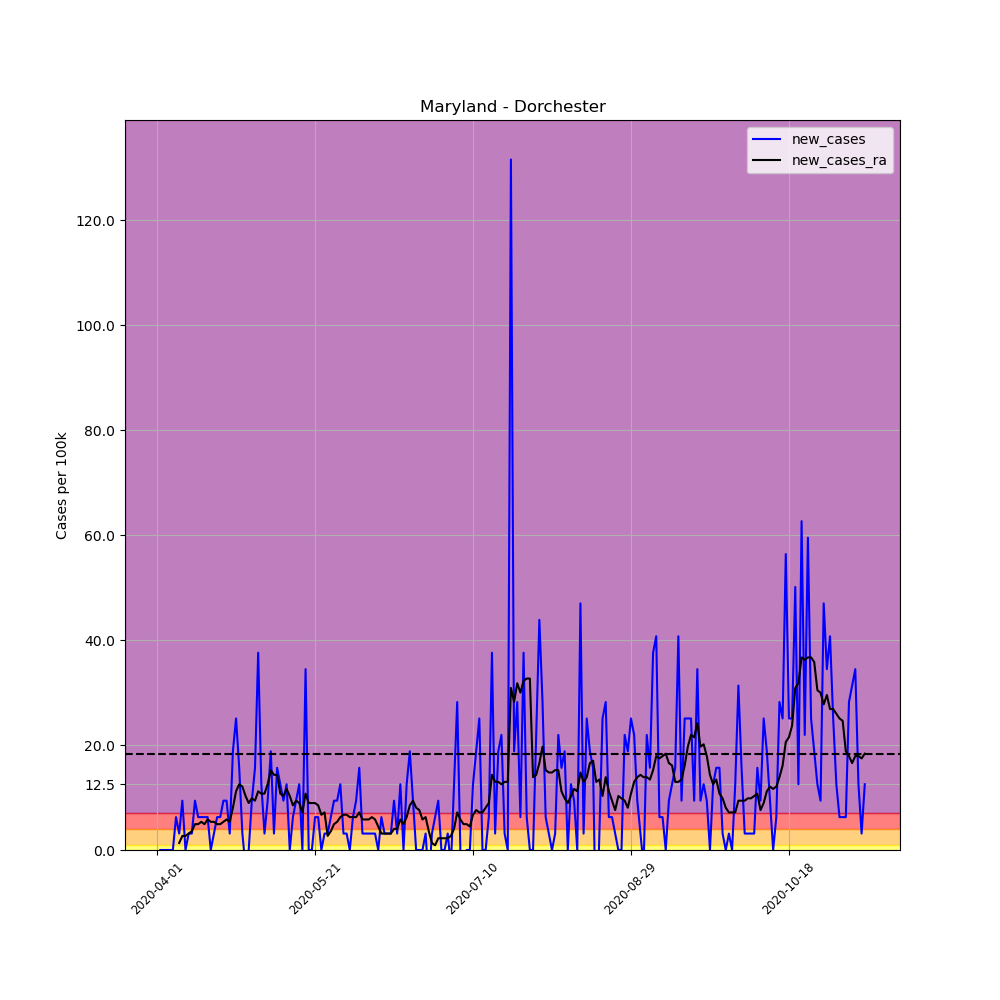

The data file committed next to this chart (first rows):
, date, county, state, fips, cases, deaths, COUNTY, STNAME, CTYNAME, POPESTIMATE2019, per_100k, per_100k_ra, new_cases, new_cases_ra
505897, 2020-04-01, Dorchester, Maryland, 24019, 1, 0, 19, Maryland, Dorchester, 31929, 3.132, , , 
505898, 2020-04-02, Dorchester, Maryland, 24019, 1, 0, 19, Maryland, Dorchester, 31929, 3.132, , 0.0, 
505899, 2020-04-03, Dorchester, Maryland, 24019, 1, 0, 19, Maryland, Dorchester, 31929, 3.132, , 0.0, 
505900, 2020-04-04, Dorchester, Maryland, 24019, 1, 0, 19, Maryland, Dorchester, 31929, 3.132, , 0.0, 
505901, 2020-04-05, Dorchester, Maryland, 24019, 1, 0, 19, Maryland, Dorchester, 31929, 3.132, , 0.0, 
505902, 2020-04-06, Dorchester, Maryland, 24019, 1, 0, 19, Maryland, Dorchester, 31929, 3.132, , 0.0, 
505903, 2020-04-07, Dorchester, Maryland, 24019, 3, 0, 19, Maryland, Dorchester, 31929, 9.396, 4.027, 6.264, 
505904, 2020-04-08, Dorchester, Maryland, 24019, 4, 0, 19, Maryland, Dorchester, 31929, 12.53, 5.369, 3.132, 1.342
505905, 2020-04-09, Dorchester, Maryland, 24019, 7, 0, 19, Maryland, Dorchester, 31929, 21.92, 8.054, 9.396, 2.685
505906, 2020-04-10, Dorchester, Maryland, 24019, 7, 0, 19, Maryland, Dorchester, 31929, 21.92, 10.74, 0.0, 2.685
505907, 2020-04-11, Dorchester, Maryland, 24019, 8, 1, 19, Maryland, Dorchester, 31929, 25.06, 13.87, 3.132, 3.132
505908, 2020-04-12, Dorchester, Maryland, 24019, 9, 1, 19, Maryland, Dorchester, 31929, 28.19, 17.45, 3.132, 3.579
505909, 2020-04-13, Dorchester, Maryland, 24019, 12, 1, 19, Maryland, Dorchester, 31929, 37.58, 22.37, 9.396, 4.922
505910, 2020-04-14, Dorchester, Maryland, 24019, 14, 1, 19, Maryland, Dorchester, 31929, 43.85, 27.29, 6.264, 4.922
505911, 2020-04-15, Dorchester, Maryland, 24019, 16, 1, 19, Maryland, Dorchester, 31929, 50.11, 32.66, 6.264, 5.369
505912, 2020-04-16, Dorchester, Maryland, 24019, 18, 1, 19, Maryland, Dorchester, 31929, 56.38, 37.58, 6.264, 4.922
505913, 2020-04-17, Dorchester, Maryland, 24019, 20, 1, 19, Maryland, Dorchester, 31929, 62.64, 43.4, 6.264, 5.816
505914, 2020-04-18, Dorchester, Maryland, 24019, 20, 1, 19, Maryland, Dorchester, 31929, 62.64, 48.77, 0.0, 5.369
505915, 2020-04-19, Dorchester, Maryland, 24019, 21, 1, 19, Maryland, Dorchester, 31929, 65.77, 54.14, 3.132, 5.369
505916, 2020-04-20, Dorchester, Maryland, 24019, 23, 1, 19, Maryland, Dorchester, 31929, 72.03, 59.06, 6.264, 4.922
505917, 2020-04-21, Dorchester, Maryland, 24019, 25, 1, 19, Maryland, Dorchester, 31929, 78.3, 63.98, 6.264, 4.922
505918, 2020-04-22, Dorchester, Maryland, 24019, 28, 1, 19, Maryland, Dorchester, 31929, 87.69, 69.35, 9.396, 5.369
505919, 2020-04-23, Dorchester, Maryland, 24019, 31, 2, 19, Maryland, Dorchester, 31929, 97.09, 75.17, 9.396, 5.816
505920, 2020-04-24, Dorchester, Maryland, 24019, 32, 2, 19, Maryland, Dorchester, 31929, 100.2, 80.54, 3.132, 5.369
505921, 2020-04-25, Dorchester, Maryland, 24019, 38, 2, 19, Maryland, Dorchester, 31929, 119, 88.59, 18.79, 8.054
505922, 2020-04-26, Dorchester, Maryland, 24019, 46, 2, 19, Maryland, Dorchester, 31929, 144.1, 99.77, 25.06, 11.19
505923, 2020-04-27, Dorchester, Maryland, 24019, 51, 2, 19, Maryland, Dorchester, 31929, 159.7, 112.3, 15.66, 12.53
505924, 2020-04-28, Dorchester, Maryland, 24019, 52, 2, 19, Maryland, Dorchester, 31929, 162.9, 124.4, 3.132, 12.08
505925, 2020-04-29, Dorchester, Maryland, 24019, 51, 2, 19, Maryland, Dorchester, 31929, 159.7, 134.7, -3.132, 10.29
505926, 2020-04-30, Dorchester, Maryland, 24019, 51, 2, 19, Maryland, Dorchester, 31929, 159.7, 143.6, 0.0, 8.948
505927, 2020-05-01, Dorchester, Maryland, 24019, 54, 2, 19, Maryland, Dorchester, 31929, 169.1, 153.5, 9.396, 9.843
505928, 2020-05-02, Dorchester, Maryland, 24019, 59, 2, 19, Maryland, Dorchester, 31929, 184.8, 162.9, 15.66, 9.396
505929, 2020-05-03, Dorchester, Maryland, 24019, 71, 2, 19, Maryland, Dorchester, 31929, 222.4, 174, 37.58, 11.19
505930, 2020-05-04, Dorchester, Maryland, 24019, 75, 2, 19, Maryland, Dorchester, 31929, 234.9, 184.8, 12.53, 10.74
505931, 2020-05-05, Dorchester, Maryland, 24019, 76, 2, 19, Maryland, Dorchester, 31929, 238, 195.5, 3.132, 10.74
505932, 2020-05-06, Dorchester, Maryland, 24019, 79, 2, 19, Maryland, Dorchester, 31929, 247.4, 208.1, 9.396, 12.53
505933, 2020-05-07, Dorchester, Maryland, 24019, 85, 2, 19, Maryland, Dorchester, 31929, 266.2, 223.3, 18.79, 15.21
505934, 2020-05-08, Dorchester, Maryland, 24019, 86, 2, 19, Maryland, Dorchester, 31929, 269.3, 237.6, 3.132, 14.32
505935, 2020-05-09, Dorchester, Maryland, 24019, 91, 2, 19, Maryland, Dorchester, 31929, 285, 251.9, 15.66, 14.32
505936, 2020-05-10, Dorchester, Maryland, 24019, 95, 2, 19, Maryland, Dorchester, 31929, 297.5, 262.6, 12.53, 10.74
505937, 2020-05-11, Dorchester, Maryland, 24019, 98, 2, 19, Maryland, Dorchester, 31929, 306.9, 272.9, 9.396, 10.29
505938, 2020-05-12, Dorchester, Maryland, 24019, 102, 2, 19, Maryland, Dorchester, 31929, 319.5, 284.6, 12.53, 11.63
505939, 2020-05-13, Dorchester, Maryland, 24019, 102, 2, 19, Maryland, Dorchester, 31929, 319.5, 294.9, 0.0, 10.29
505940, 2020-05-14, Dorchester, Maryland, 24019, 104, 2, 19, Maryland, Dorchester, 31929, 325.7, 303.4, 6.264, 8.501
505941, 2020-05-15, Dorchester, Maryland, 24019, 107, 2, 19, Maryland, Dorchester, 31929, 335.1, 312.7, 9.396, 9.396
505942, 2020-05-16, Dorchester, Maryland, 24019, 111, 2, 19, Maryland, Dorchester, 31929, 347.6, 321.7, 12.53, 8.948
505943, 2020-05-17, Dorchester, Maryland, 24019, 111, 2, 19, Maryland, Dorchester, 31929, 347.6, 328.9, 0.0, 7.159
505944, 2020-05-18, Dorchester, Maryland, 24019, 122, 2, 19, Maryland, Dorchester, 31929, 382.1, 339.6, 34.45, 10.74
505945, 2020-05-19, Dorchester, Maryland, 24019, 122, 2, 19, Maryland, Dorchester, 31929, 382.1, 348.5, 0.0, 8.948
505946, 2020-05-20, Dorchester, Maryland, 24019, 122, 2, 19, Maryland, Dorchester, 31929, 382.1, 357.5, 0.0, 8.948
505947, 2020-05-21, Dorchester, Maryland, 24019, 124, 2, 19, Maryland, Dorchester, 31929, 388.4, 366.4, 6.264, 8.948
505948, 2020-05-22, Dorchester, Maryland, 24019, 126, 2, 19, Maryland, Dorchester, 31929, 394.6, 374.9, 6.264, 8.501
505949, 2020-05-23, Dorchester, Maryland, 24019, 126, 2, 19, Maryland, Dorchester, 31929, 394.6, 381.7, 0.0, 6.711
505950, 2020-05-24, Dorchester, Maryland, 24019, 127, 2, 19, Maryland, Dorchester, 31929, 397.8, 388.8, 3.132, 7.159
505951, 2020-05-25, Dorchester, Maryland, 24019, 128, 2, 19, Maryland, Dorchester, 31929, 400.9, 391.5, 3.132, 2.685
505952, 2020-05-26, Dorchester, Maryland, 24019, 130, 2, 19, Maryland, Dorchester, 31929, 407.2, 395.1, 6.264, 3.579
505953, 2020-05-27, Dorchester, Maryland, 24019, 133, 3, 19, Maryland, Dorchester, 31929, 416.5, 400, 9.396, 4.922
505954, 2020-05-28, Dorchester, Maryland, 24019, 136, 3, 19, Maryland, Dorchester, 31929, 425.9, 405.4, 9.396, 5.369
505955, 2020-05-29, Dorchester, Maryland, 24019, 140, 3, 19, Maryland, Dorchester, 31929, 438.5, 411.6, 12.53, 6.264
505956, 2020-05-30, Dorchester, Maryland, 24019, 141, 3, 19, Maryland, Dorchester, 31929, 441.6, 418.3, 3.132, 6.711
... 165 more rows
